10-way image classification set "new_dataset" from GitHub (Dev789-del/Tree_Classification); label vocabulary: African tulip, Alstonia scholaris, banyan tree, coconut tree, Ficus religiosa, mango, Quercus robur, rhododendron tree, Royal Poinciana, silver birch.

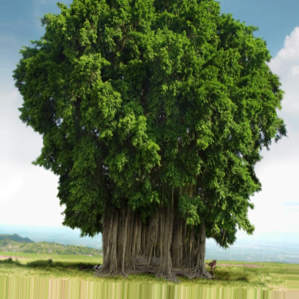
Label: banyan tree

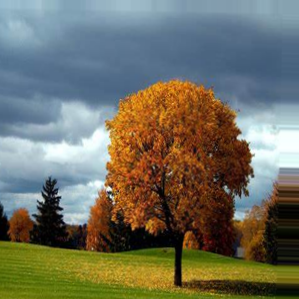
Label: Quercus robur

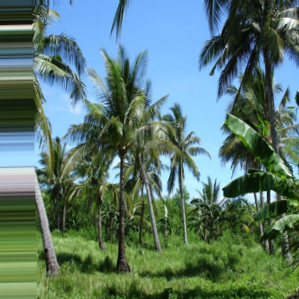
Label: coconut tree

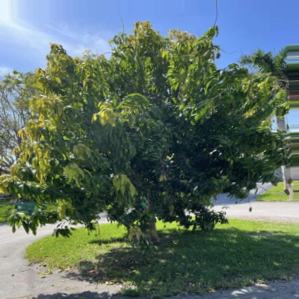
Label: mango

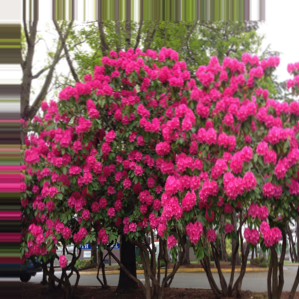
Label: rhododendron tree

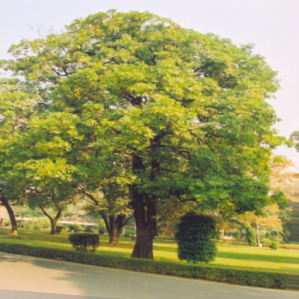
Label: Alstonia scholaris
